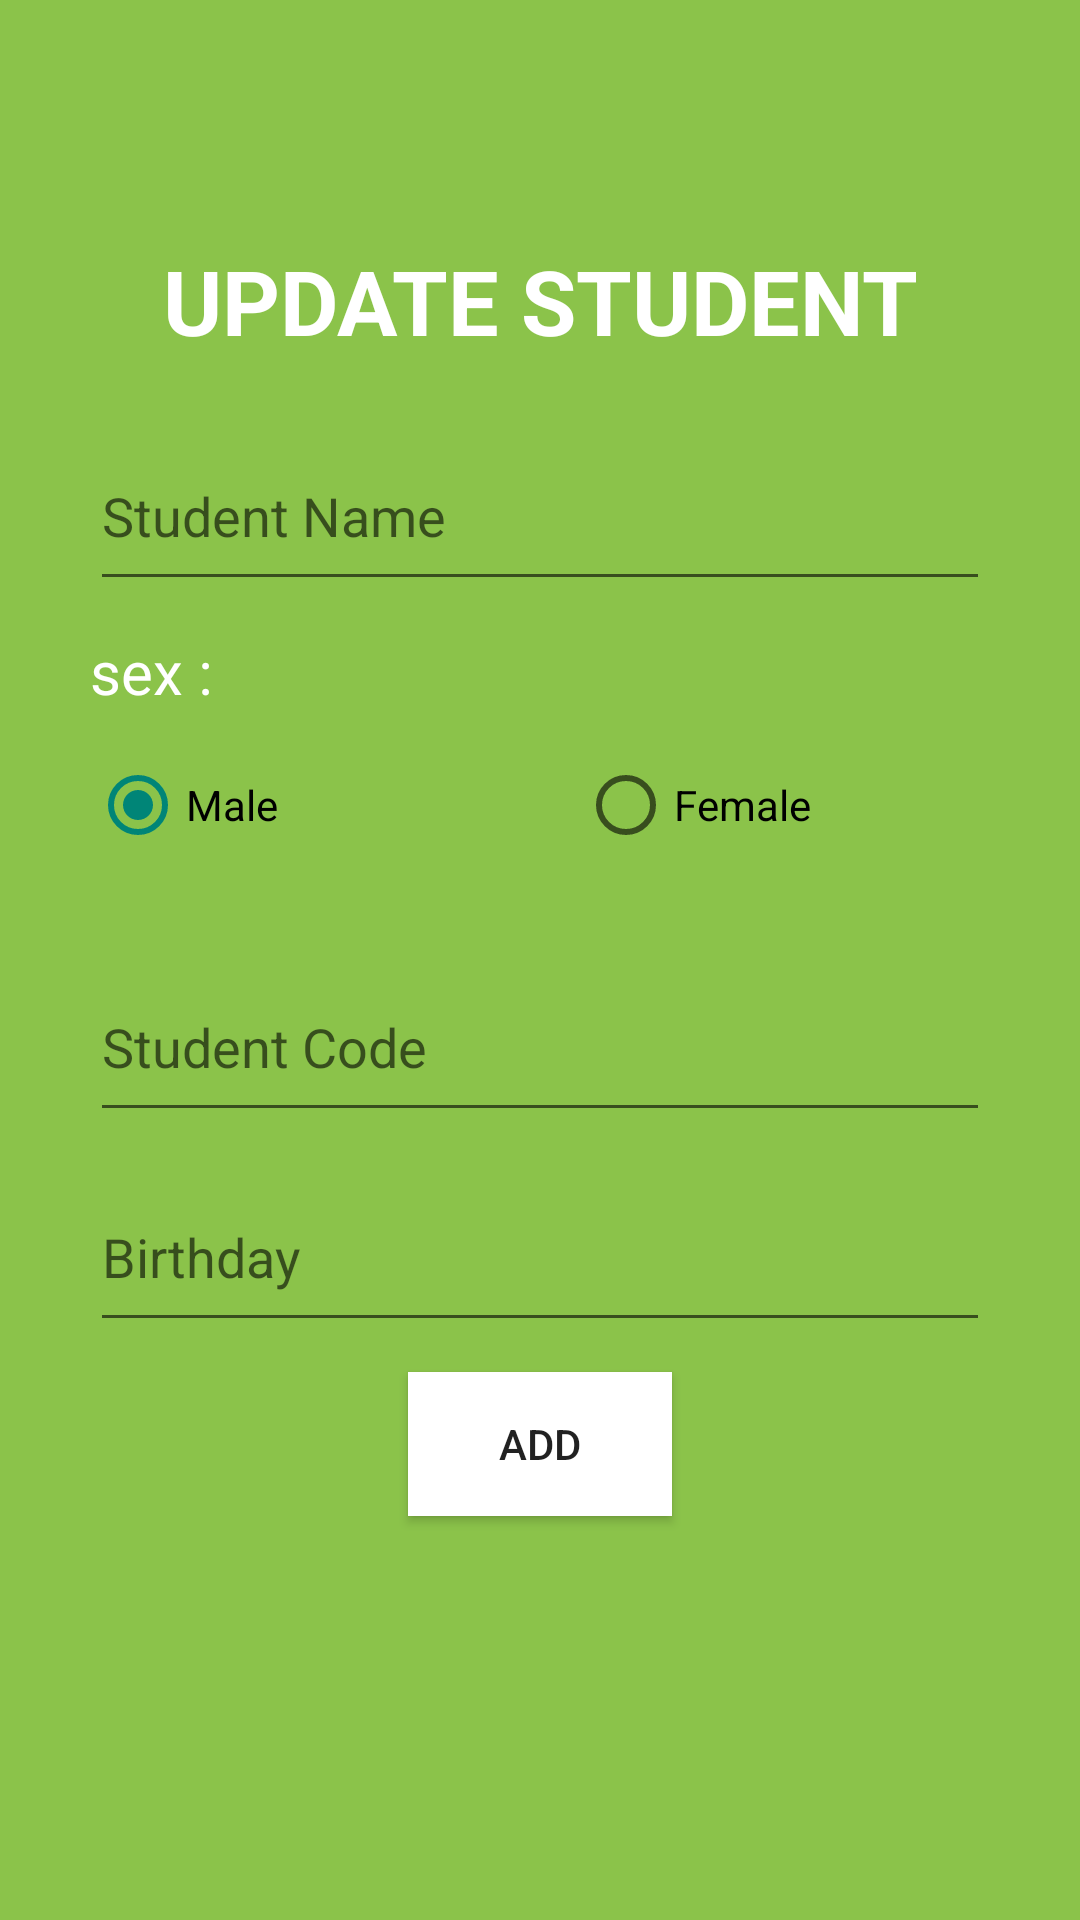

Produce the Android XML layout that renders to this screen, including the resource entries it uses.
<!-- AndroidManifest.xml: application theme Theme.Appquanlisv -->
<!-- res/layout/activity_update_student.xml -->
<?xml version="1.0" encoding="utf-8"?>
<LinearLayout xmlns:android="http://schemas.android.com/apk/res/android"
    xmlns:app="http://schemas.android.com/apk/res-auto"
    xmlns:tools="http://schemas.android.com/tools"
    android:layout_width="match_parent"
    android:layout_height="match_parent"
    android:orientation="vertical"
    android:background="#8BC34A"
    tools:context=".ActivityAddSubject">

    <TextView
        android:textStyle="bold"
        android:gravity="center"
        android:textSize="30sp"
        android:textColor="@color/white"
        android:text="UPDATE STUDENT"
        android:layout_marginTop="80dp"
        android:layout_width="match_parent"
        android:layout_height="wrap_content"></TextView>

    <EditText
        android:id="@+id/EditTextStudentNameUpdate"
        android:layout_gravity="center"
        android:layout_marginTop="20dp"
        android:hint="Student Name"
        android:layout_width="300dp"
        android:layout_height="60dp"></EditText>

    <TextView
        android:layout_marginTop="10dp"
        android:textColor="@color/white"
        android:textSize="20sp"
        android:text="sex : "
        android:layout_gravity="center"
        android:layout_width="300dp"
        android:layout_height="wrap_content"></TextView>

    <RadioGroup
        android:layout_gravity="center"
        android:paddingTop="15dp"
        android:orientation="horizontal"
        android:layout_width="300dp"
        android:layout_height="70dp">

        <RadioButton
            android:textColor="@color/black"
            android:text="Male"
            android:checked="true"
            android:id="@+id/radiobuttonMaleUpdate"
            android:layout_width="wrap_content"
            android:layout_height="wrap_content"></RadioButton>

        <RadioButton
            android:layout_marginLeft="100dp"
            android:textColor="@color/black"
            android:text="Female"
            android:id="@+id/radiobuttonFemaleUpdate"
            android:layout_width="wrap_content"
            android:layout_height="wrap_content"></RadioButton>
    </RadioGroup>

    <EditText
        android:id="@+id/EditTextStudentCodeUpdate"
        android:layout_gravity="center"
        android:layout_marginTop="10dp"
        android:hint="Student Code"
        android:layout_width="300dp"
        android:layout_height="60dp"></EditText>

    <EditText
        android:inputType="datetime"
        android:id="@+id/EditTextStudentBirthdayUpdate"
        android:layout_gravity="center"
        android:layout_marginTop="10dp"
        android:hint="Birthday"
        android:layout_width="300dp"
        android:layout_height="60dp"></EditText>

    <Button
        android:layout_marginTop="10dp"
        android:id="@+id/buttonUpdateStudent"
        android:layout_gravity="center"
        android:text="ADD"
        android:background="@color/white"
        android:layout_width="wrap_content"
        android:layout_height="wrap_content"></Button>



</LinearLayout>
<!-- resources referenced by this layout -->
<resources>
  <style name="Theme.Appquanlisv" parent="Theme.MaterialComponents.DayNight.NoActionBar.Bridge">
          
          <item name="colorPrimary">@color/purple_500</item>
          <item name="colorPrimaryVariant">@color/purple_700</item>
          <item name="colorOnPrimary">@color/white</item>
          
          <item name="colorSecondary">@color/teal_200</item>
          <item name="colorSecondaryVariant">@color/teal_700</item>
          <item name="colorOnSecondary">@color/black</item>
          
          <item name="android:statusBarColor" tools:targetApi="l">?attr/colorPrimaryVariant</item>
          
      </style>
  <!-- not gathered from this repository: default colours our renderer supplied (Android Studio template values) -->
  <color name="purple_500">#FF6200EE</color>
  <color name="purple_700">#FF3700B3</color>
  <color name="teal_200">#FF03DAC5</color>
  <color name="teal_700">#FF018786</color>
  <color name="black">#FF000000</color>
  <color name="white">#FFFFFFFF</color>
</resources>
